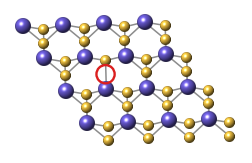

This figure's Python source: (Note: this script raises an exception after producing the figure.)
"""Publication-quality 3D atom renderer (shaded spheres, depth sorted).

Draws a real monolayer MoS2 cluster in trigonal-prismatic coordination
(Mo triangular lattice at z=0; the two S sub-planes vertically aligned at
z = +/- t/2 over the hollow site of the Mo triangle). Atoms are projected
with a fixed view direction and drawn back-to-front as radially shaded
discs, so the result reads as a genuine 3D ball-and-stick model without
any external ray tracer. Geometry uses the DFT lattice constants, so it
is accurate, not schematic.
"""
import numpy as np
import matplotlib.pyplot as plt
from matplotlib.patches import Circle
from matplotlib.collections import LineCollection

# cache of rendered sphere RGBA images, keyed by (colour, size)
_SPHERE_CACHE = {}


def _sphere_image(base, size=256, light=(-0.42, 0.52, 0.75), shininess=38):
    """A photometric sphere: Lambertian diffuse + Blinn-Phong specular on a
    unit disc, returned as an RGBA image (transparent outside the disc)."""
    key = (tuple(np.round(base, 4)), size)
    if key in _SPHERE_CACHE:
        return _SPHERE_CACHE[key]
    yy, xx = np.mgrid[-1:1:size * 1j, -1:1:size * 1j]
    r2 = xx ** 2 + yy ** 2
    inside = r2 <= 1.0
    z = np.sqrt(np.clip(1.0 - r2, 0.0, 1.0))
    N = np.dstack([xx, yy, z])
    L = np.array(light, float); L /= np.linalg.norm(L)
    V = np.array([0.0, 0.0, 1.0])
    H = L + V; H /= np.linalg.norm(H)
    diff = np.clip((N * L).sum(-1), 0.0, 1.0)
    spec = np.clip((N * H).sum(-1), 0.0, 1.0) ** shininess
    amb = 0.34
    shade = amb + 0.72 * diff
    col = base[None, None, :] * shade[..., None] + 0.85 * spec[..., None]
    # gentle rim darkening for silhouette definition
    rim = np.clip((r2 - 0.72) / 0.28, 0.0, 1.0) * inside
    col = col * (1.0 - 0.35 * rim[..., None])
    col = np.clip(col, 0.0, 1.0)
    rgba = np.zeros((size, size, 4))
    rgba[..., :3] = col
    rgba[..., 3] = inside.astype(float)
    _SPHERE_CACHE[key] = rgba
    return rgba

A = 3.184            # in-plane lattice constant (Ang), PBE
T = 3.127            # S-S vertical separation (Ang)
R_MO = 0.62          # drawing radii (Ang, illustrative covalent-ish)
R_S = 0.42
COL_MO = np.array([0.42, 0.36, 0.85])     # indigo
COL_S = np.array([0.96, 0.77, 0.26])      # gold


def cluster(nx, ny):
    """Mo and S sites for an nx x ny patch; S carries +/- z (prismatic)."""
    a1 = np.array([A, 0, 0]); a2 = np.array([A / 2, A * np.sqrt(3) / 2, 0])
    mo, s = [], []
    for i in range(nx):
        for j in range(ny):
            o = i * a1 + j * a2
            mo.append(o.copy())
            st = o + (a1 + a2) / 3.0
            s.append(st + np.array([0, 0, T / 2]))
            s.append(st + np.array([0, 0, -T / 2]))
    return np.array(mo), np.array(s)


def view_matrix(elev, azim):
    e = np.radians(elev); a = np.radians(azim)
    Rz = np.array([[np.cos(a), -np.sin(a), 0],
                   [np.sin(a), np.cos(a), 0], [0, 0, 1]])
    Rx = np.array([[1, 0, 0], [0, np.cos(e), -np.sin(e)],
                   [0, np.sin(e), np.cos(e)]])
    return Rx @ Rz


def _shaded_sphere(ax, x, y, R, base, zorder):
    """Draw a photometric shaded sphere of radius R centred at (x, y)."""
    img = _sphere_image(np.asarray(base, float))
    ax.imshow(img, extent=[x - R, x + R, y - R, y + R], origin='lower',
              zorder=zorder, interpolation='bilinear', aspect='equal')


def render(ax, nx=4, ny=4, vac_sites=None, elev=20, azim=-58,
           label_vac=True, vac_color=(0.86, 0.12, 0.12), scale=1.0,
           bond_cut=2.6):
    """Render a cluster into a 2D axis. vac_sites: list of S indices removed.

    Returns dict with 2D projected Mo/S positions for external annotation.
    """
    mo, s = cluster(nx, ny)
    M = view_matrix(elev, azim)
    mo2 = mo @ M.T
    s2 = s @ M.T

    # remove vacancy S atoms (choose central upper S if not given)
    if vac_sites is None:
        cx, cy = mo[:, 0].mean(), mo[:, 1].mean()
        up = np.where(s[:, 2] > 0)[0]
        vac_sites = [up[np.argmin((s[up, 0]-cx)**2 + (s[up, 1]-cy)**2)]]
    keep = np.ones(len(s), bool)
    for v in vac_sites:
        keep[v] = False

    # bonds Mo-S among kept atoms
    segs, seg_depth = [], []
    for mi, m in enumerate(mo):
        for si in range(len(s)):
            if not keep[si]:
                continue
            if np.linalg.norm(m - s[si]) < bond_cut:
                p, q = mo2[mi], s2[si]
                segs.append([(p[0], p[1]), (q[0], q[1])])
                seg_depth.append(0.5 * (p[2] + q[2]))

    # painter's algorithm: everything sorted by projected depth (y-view axis)
    items = []
    for mi in range(len(mo)):
        items.append((mo2[mi, 2], 'mo', mi))
    for si in range(len(s)):
        if keep[si]:
            items.append((s2[si, 2], 's', si))
    items.sort(key=lambda t: t[0])
    order = {}
    for rank, (_, _, _) in enumerate(items):
        pass

    # draw bonds first, depth-ranked below atoms
    zb = np.argsort(np.argsort(seg_depth))
    if segs:
        lc = LineCollection(segs, colors='0.55', linewidths=1.1 * scale,
                            zorder=1)
        ax.add_collection(lc)

    base_z = 3
    for rank, (depth, kind, i) in enumerate(items):
        z = base_z + rank * 0.05
        if kind == 'mo':
            _shaded_sphere(ax, mo2[i, 0], mo2[i, 1], R_MO * scale, COL_MO, z)
        else:
            _shaded_sphere(ax, s2[i, 0], s2[i, 1], R_S * scale, COL_S, z)

    # vacancy ring at the projected site of the removed atom
    vac2 = s2[vac_sites[0]]
    ring = Circle((vac2[0], vac2[1]), R_S * scale * 1.7, fill=False,
                  ec=vac_color, lw=1.7 * scale, zorder=base_z + len(items) + 1)
    ax.add_patch(ring)

    ax.set_aspect('equal'); ax.axis('off')
    allx = np.concatenate([mo2[:, 0], s2[:, 0]])
    ally = np.concatenate([mo2[:, 1], s2[:, 1]])
    pad = 1.0
    ax.set_xlim(allx.min()-pad, allx.max()+pad)
    ax.set_ylim(ally.min()-pad, ally.max()+pad)
    return dict(mo2=mo2, s2=s2, vac2=vac2, keep=keep, xlim=ax.get_xlim(),
                ylim=ax.get_ylim())


if __name__ == '__main__':
    fig, ax = plt.subplots(figsize=(3, 3))
    render(ax, 4, 4)
    fig.savefig('/tmp/atomtest.png', dpi=200, bbox_inches='tight')
    print('ok')
